Image classification data set "DATASET" (verylemons/IRTBASM_DiamondHacks_2025 on GitHub). Class labels (64): alarm clock, backpack, batteries, bed, bike, bottle, bucket, calculator, calendar, candles, chair, clipboards, computer, couch, curtains, desk lamp, drill, eraser, exit sign, fan, file cabinet, flip-flops, flowers, folder, fork, glasses, hammer, helmet, kettle, keyboard, knives, lamp shade, laptop, marker, monitor, mop, mouse, mug, notebook, oven, pan, paper clip, pen, pencil, post-it notes, printer, push pin, radio, refrigerator, ruler, scissors, screwdriver, shelf, sink, sneakers, soda, speaker, spoon, table, telephone, toothbrush, toys, trash can, webcam.

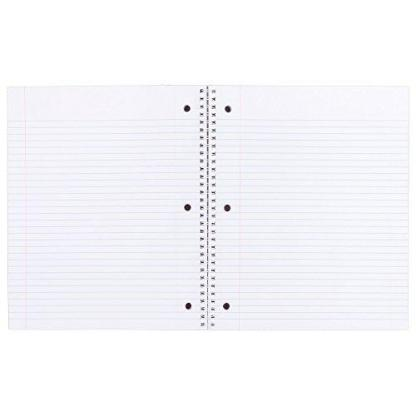
Label: notebook

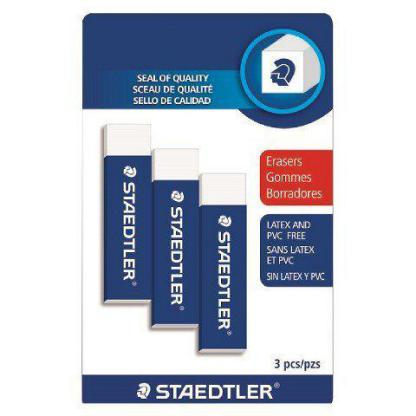
Label: eraser

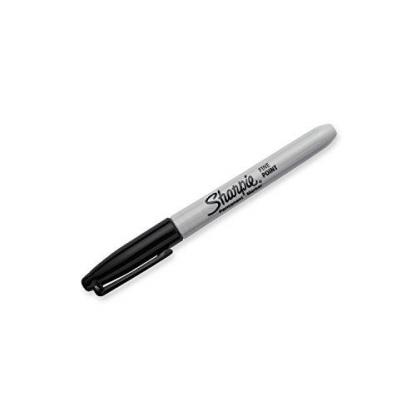
Label: marker

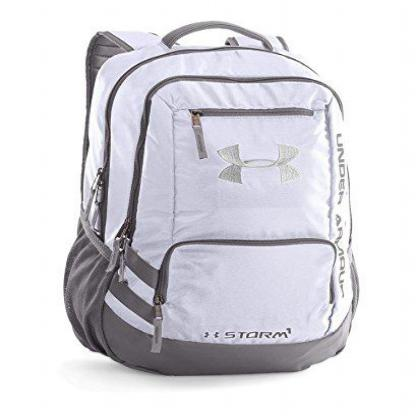
Label: backpack

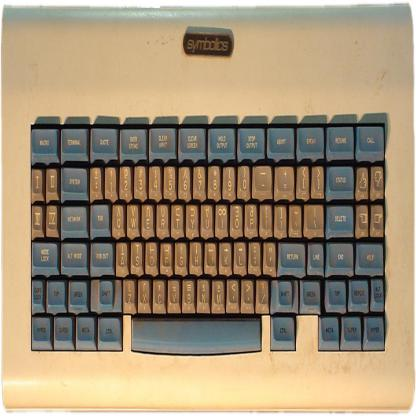
Label: keyboard
